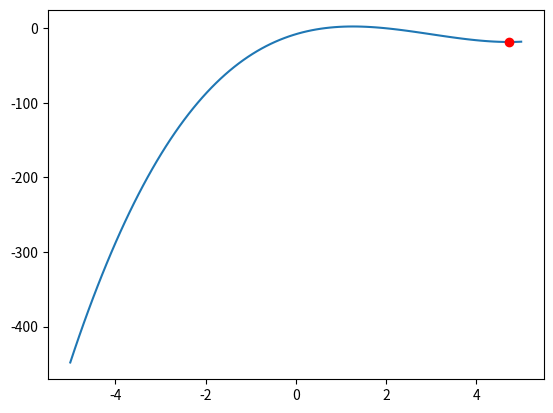

Recreate this plot in Python.
import numpy as np

def gradient_descent_with_goldstein(f, grad_f, x0, alpha_init, c1=0.1, c2=0.9):
    """
    Perform gradient descent with Goldstein conditions to find the minimum of function f.
    :param f: The function to minimize.
    :param grad_f: The gradient of function f.
    :param x0: The initial point to start the gradient descent from.
    :param alpha_init: The initial step size to use.
    :param c1: The parameter for the sufficient decrease condition.
    :param c2: The parameter for the curvature condition.
    :return: The minimum point found by the gradient descent.
    """
    x = x0
    alpha = alpha_init
    max_iter = 100000
    for i in range(max_iter):
        # Compute the gradient at the current point
        grad = grad_f(x)

        # Check if the gradient is close enough to zero to stop
        if np.linalg.norm(grad) < 1e-6:
            break

        # Perform a line search to find the next point
        while True:
            # Compute the next point using the current step size
            x_new = x - alpha * grad

            # Check the sufficient decrease condition
            if f(x_new) <= f(x) + c1 * alpha * np.dot(grad, x_new - x):
                # Check the curvature condition
                if np.dot(grad_f(x_new), x_new - x) >= c2 * np.dot(grad, x_new - x):
                    # Both conditions are satisfied, so we can move to the next point
                    x = x_new
                    break
                else:
                    # The curvature condition is not satisfied, so reduce the step size and try again
                    alpha /= 2
            else:
                # The sufficient decrease condition is not satisfied, so reduce the step size and try again
                alpha /= 2

    return x

# Example usage: minimize the function f(x) = x^3 - 9*x^2 + 18*x - 8; the minimum is at x = 2
def f(x):
    return x**3 - 9*x**2 + 18*x - 8

def grad_f(x):
    return 3*x**2 - 18*x + 18

x_min = gradient_descent_with_goldstein(f, grad_f, x0=5, alpha_init=1)
print(x_min)  # Output: [1, 2]

#plot the function
import matplotlib.pyplot as plt
x = np.linspace(-5, 5, 100)
y = f(x)
plt.plot(x, y)
plt.plot(x_min, f(x_min), 'ro')
plt.show()